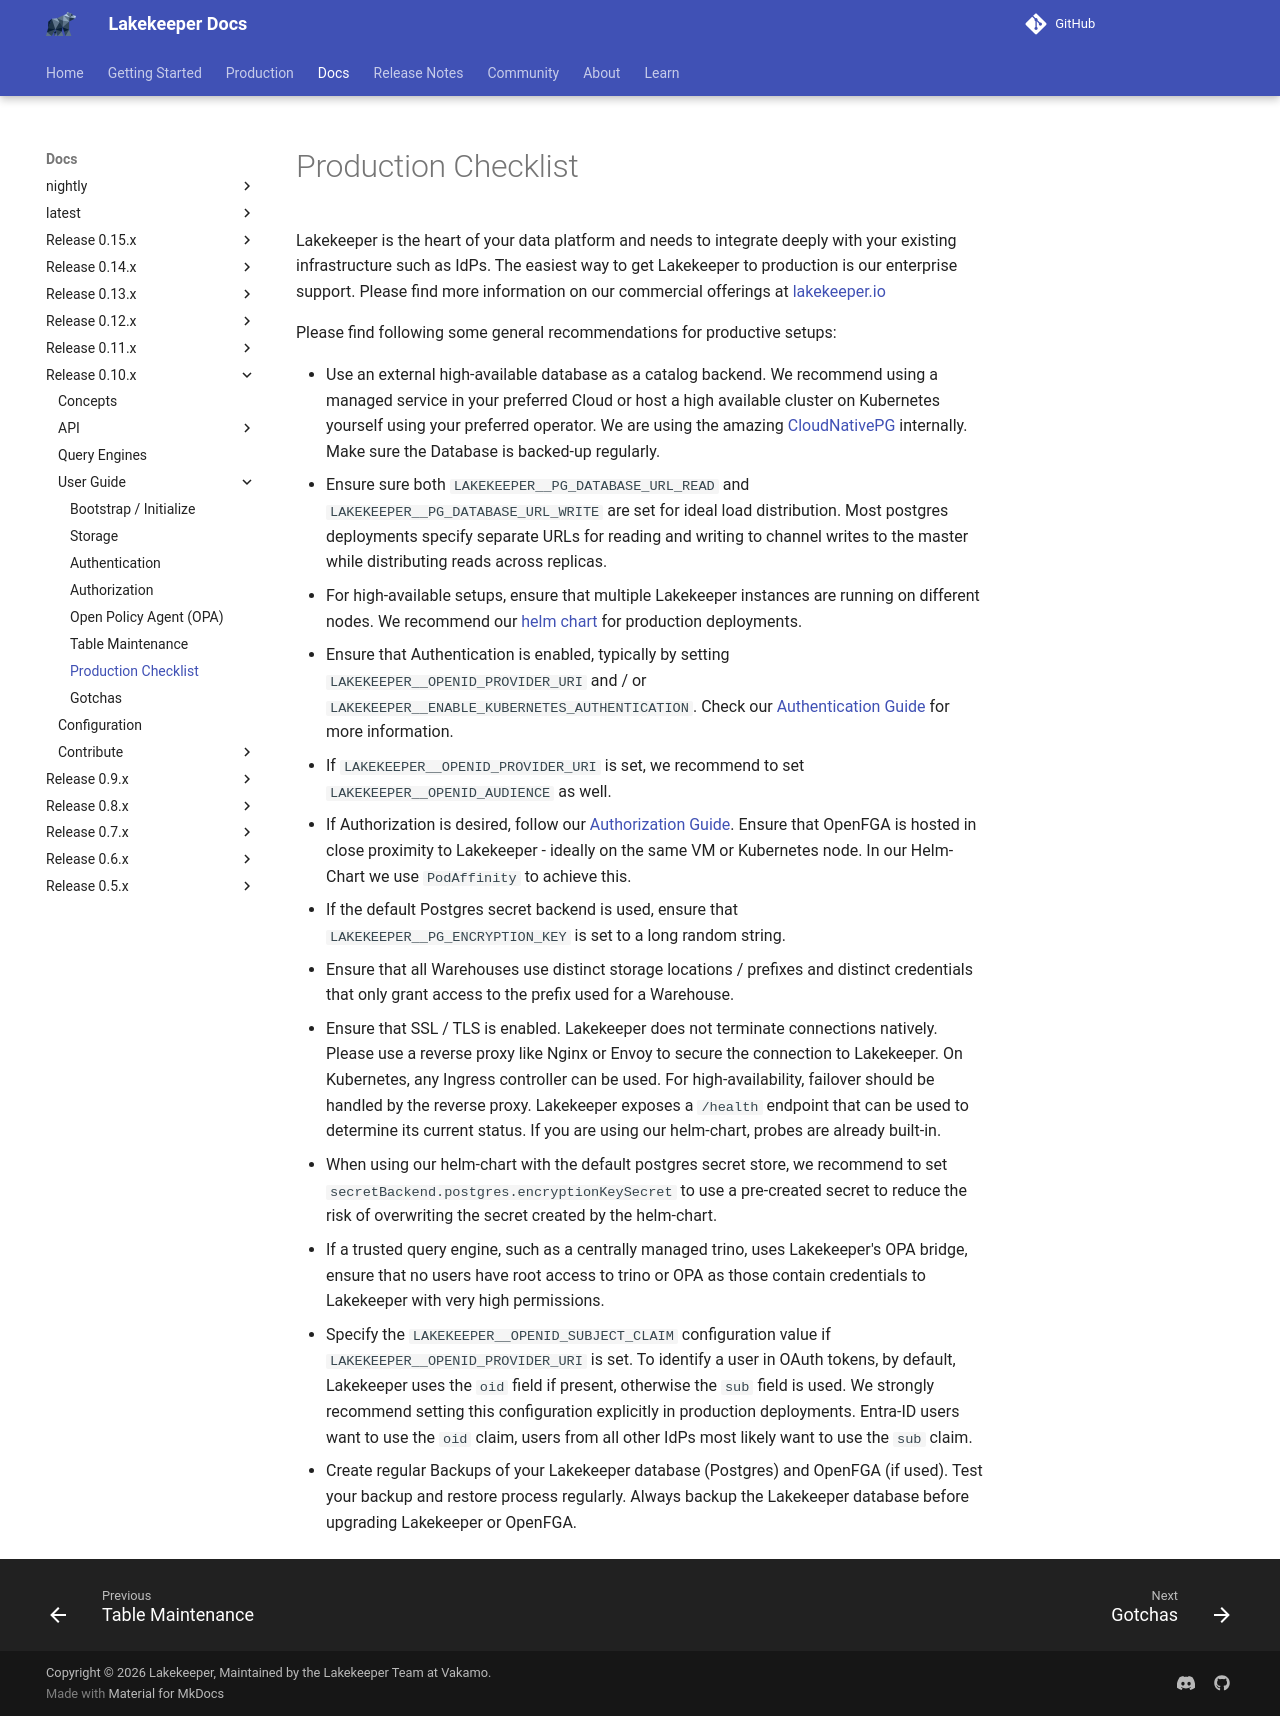

repository: lakekeeper/lakekeeper · page: docs/0.10.x/production/index.html · generator: mkdocs

---
description: "Checklist for running Lakekeeper in production: database, storage, identity provider, authorization and high-availability recommendations."
---

# Production Checklist

Lakekeeper is the heart of your data platform and needs to integrate deeply with your existing infrastructure such as IdPs. The easiest way to get Lakekeeper to production is our enterprise support. Please find more information on our commercial offerings at [lakekeeper.io](https://lakekeeper.io)

Please find following some general recommendations for productive setups:

* Use an external high-available database as a catalog backend. We recommend using a managed service in your preferred Cloud or host a high available cluster on Kubernetes yourself using your preferred operator. We are using the amazing [CloudNativePG](https://cloudnative-pg.io) internally. Make sure the Database is backed-up regularly.
* Ensure sure both `LAKEKEEPER__PG_DATABASE_URL_READ` and `LAKEKEEPER__PG_DATABASE_URL_WRITE` are set for ideal load distribution. Most postgres deployments specify separate URLs for reading and writing to channel writes to the master while distributing reads across replicas.
* `LAKEKEEPER__PG_DATABASE_URL_WRITE` must always connect to the primary database, because [cache invalidation](./configuration.md#cache-invalidation) reads the change records there. Do not use a connection pooler on the write URL that sends read-only queries to read replicas, such as the load balancing of pgpool-II or the query routing of pgcat or Odyssey. PgBouncer in transaction mode works.
* The read replicas that `LAKEKEEPER__PG_DATABASE_URL_READ` connects to must stay less than `LAKEKEEPER__CACHE__INVALIDATION__REEVICT_GRACE` (default 10 seconds) behind the primary. Monitor their replay lag, for example `replay_lag` in `pg_stat_replication` on the primary. Queries on a replica can hold back replay: `hot_standby_feedback = on` avoids most of these conflicts, and a `max_standby_streaming_delay` of at most that value limits how long they can hold it back. Do not connect the read URL to a delayed replica (`recovery_min_apply_delay`).
* Set `idle_in_transaction_session_timeout` on the database, for example to `10min`. A transaction that stays open and idle stops vacuum from removing deleted change records, and the table grows.
* Give all Lakekeeper instances the same cache settings. Each instance deletes old change records based on its own longest cache time-to-live.
* For medium or large deployments, ensure the `LAKEKEEPER__PG_READ_POOL_CONNECTIONS` and `LAKEKEEPER__PG_WRITE_POOL_CONNECTIONS` are set to a higher value to allow Lakekeeper to use more connections to the database.
* Keep the clocks of all Lakekeeper instances, including task workers, and all query engines synchronized, for example with NTP. Lakekeeper stores its own clock as the table's last-updated time on each commit that writes new metadata for the table. Snapshot times come from the query engine. Lakekeeper refuses a new snapshot on the main branch from a writer whose clock is more than one minute ahead of Lakekeeper's. A writer whose clock is more than one minute behind can fail to commit to the main branch if another commit changed the main branch shortly before.
* For high-available setups, ensure that multiple Lakekeeper instances are running on different nodes. We recommend our [helm chart](https://github.com/lakekeeper/lakekeeper-charts/tree/main/charts/lakekeeper) for production deployments.
* Ensure that Authentication is enabled, typically by setting `LAKEKEEPER__OPENID_PROVIDER_URI` and / or `LAKEKEEPER__ENABLE_KUBERNETES_AUTHENTICATION`. Check our [Authentication Guide](./authentication.md) for more information.
* If `LAKEKEEPER__OPENID_PROVIDER_URI` is set, we recommend to set `LAKEKEEPER__OPENID_AUDIENCE` as well.
* If Authorization is desired, follow our [Authorization Guide](./authorization.md). Ensure that OpenFGA is hosted in close proximity to Lakekeeper - ideally on the same VM or Kubernetes node. In our Helm-Chart we use `PodAffinity` to achieve this.
* When using OpenFGA, make sure that Caching is enabled. Check the [OpenFGA in Production](./authorization-openfga.md#openfga-in-production) section for more information.
* When using OpenFGA, deploy **v1.11 or later** — earlier versions lack the idempotent-write semantics that re-bootstrap, `openfga reconcile` and permission writes rely on, and fail with `cannot write a tuple which already exists`. See [Minimum OpenFGA version](./authorization-openfga.md#authorization-with-openfga).
* If the default Postgres secret backend is used, ensure that `LAKEKEEPER__PG_ENCRYPTION_KEY` is set to a long random string.
* Ensure that all Warehouses use distinct storage locations / prefixes and distinct credentials that only grant access to the prefix used for a Warehouse.
* Ensure that SSL / TLS is enabled. Lakekeeper does not terminate connections natively. Please use a reverse proxy like Nginx or Envoy to secure the connection to Lakekeeper. On Kubernetes, any Ingress controller can be used. For high-availability, failover should be handled by the reverse proxy. Lakekeeper exposes a database-dependent `/health` endpoint that returns `200 OK` when healthy and `503 Service Unavailable` when unhealthy or unknown. Use it for Kubernetes readiness probes, and for liveness probes when pods should restart after sustained database-dependent health failures. If you are using our helm-chart, probes are already built-in.
* When using our helm-chart with the default postgres secret store, we recommend to set `secretBackend.postgres.encryptionKeySecret` to use a pre-created secret to reduce the risk of overwriting the secret created by the helm-chart.
* If a trusted query engine, such as a centrally managed trino, uses Lakekeeper's OPA bridge, ensure that no users have root access to trino or OPA as those contain credentials to Lakekeeper with very high permissions.
* Specify the `LAKEKEEPER__OPENID_SUBJECT_CLAIM` configuration value if `LAKEKEEPER__OPENID_PROVIDER_URI` is set. Accepts a single claim name or a comma-separated list (e.g. `oid,sub`); the first claim present in the token is used. By default Lakekeeper tries `oid` first, then falls back to `sub`. We strongly recommend setting this configuration explicitly in production deployments. Entra-ID users want to use `oid`; users from all other IdPs most likely want to use `sub`.
* Create regular Backups of your Lakekeeper database (Postgres) and OpenFGA (if used). Test your backup and restore process regularly. Always backup the Lakekeeper database before upgrading Lakekeeper or OpenFGA.
* Set up monitoring and observability. See the [Monitoring Guide](./monitoring.md) for details.
